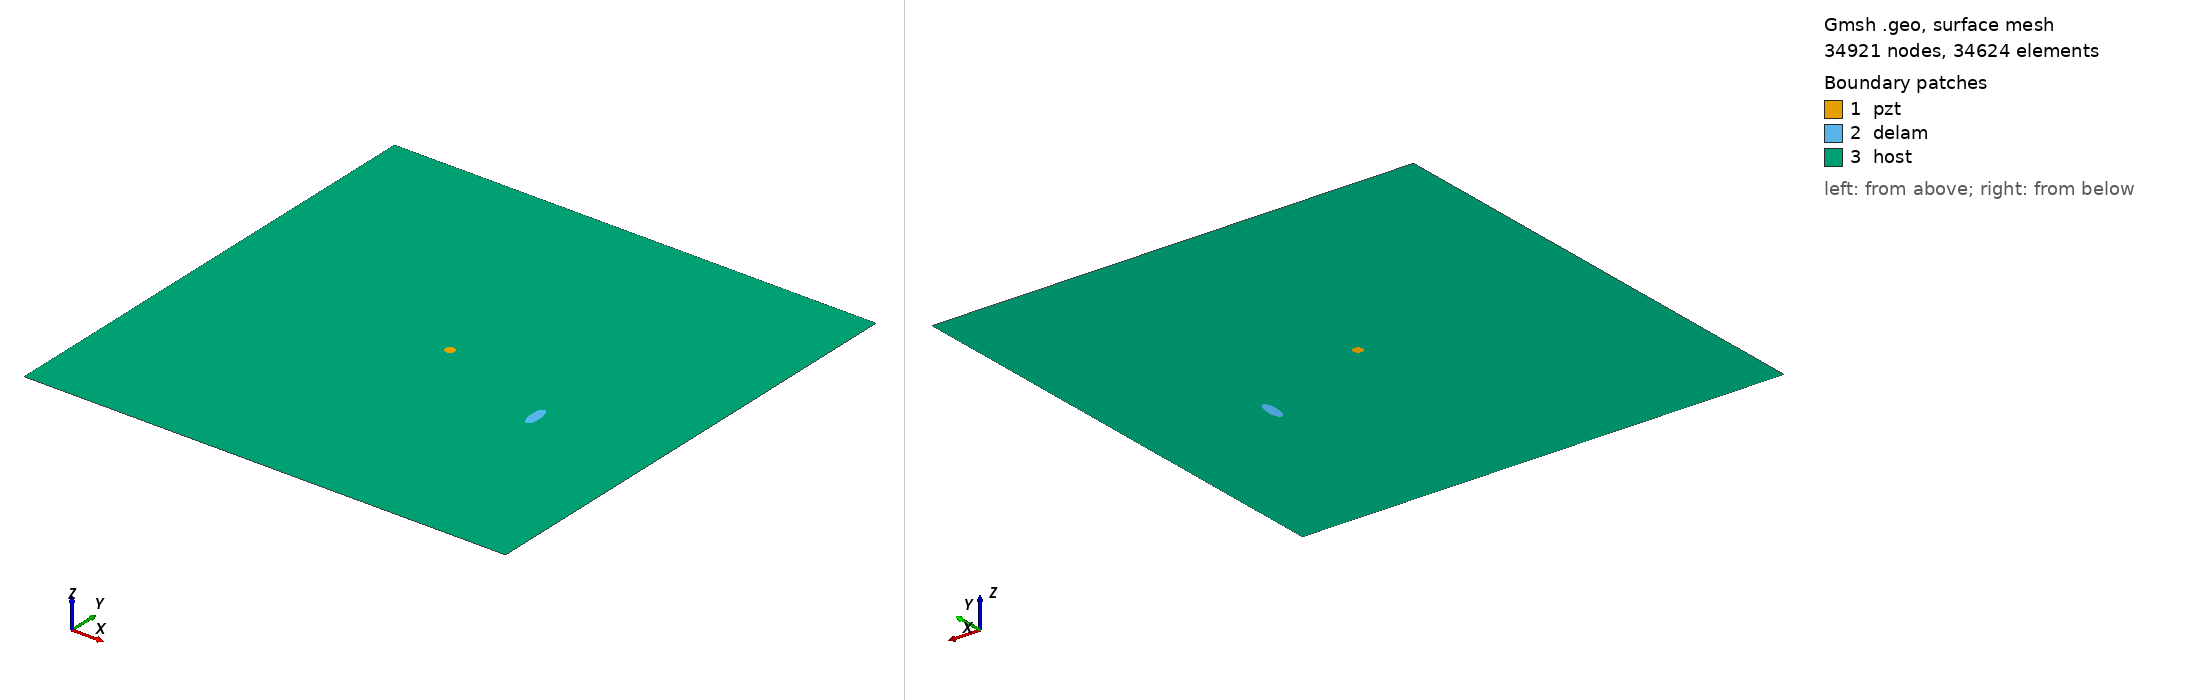

Gmsh geometry script, surface-meshed: 34921 nodes, 34624 surface elements. Boundary patches (legend numbers): 1 pzt, 2 delam, 3 host. Left view from above one corner, right view from below the opposite corner. Legend entries are the model's physical surfaces. The drawing asked Gmsh for element sizes between 1% and 20% of the model's largest extent; the script's own settings can give other sizes.

=== m1_rand_single_delam_123.geo (drawn) ===
SetFactory("OpenCASCADE");
L=0.500000; 
W=0.500000; 
a=0.013854; 
b=0.005266; 
x=0.375152; 
y=0.202658; 
alpha=0.527214 *Pi; 
r=0.005000; 
xpzt=0.250000; 
ypzt=0.250000; 
//+
Point(1) = {0, 0, 0, 1.0};
//+
Point(2) = {L, 0, 0, 1.0};
//+
Point(3) = {L, W, 0, 1.0};
//+
Point(4) = {0, W, 0, 1.0};
//+
Line(1) = {1, 2};
//+
Line(2) = {2, 3};
//+
Line(3) = {3, 4};
//+
Line(4) = {4, 1};
//+
Circle(5) = {xpzt, ypzt, -0, r, 0, 2*Pi};
//+
Ellipse(6) = {x, y, -0, a, b, 0, 2*Pi};
//+
Rotate {{0, 0, 1}, {x, y, 0}, alpha} {
  Curve{6}; 
}
//+
Curve Loop(1) = {4, 1, 2, 3};
//+
Curve Loop(2) = {6};
//+
Curve Loop(3) = {5};
//+
Curve Loop(4) = {6};
//+
Curve Loop(5) = {5};
//+
Plane Surface(1) = {5};
//+
Plane Surface(2) = {4};
//+
Plane Surface(3) = {1, 2, 3};
//+
Point(9) = {xpzt, ypzt, 0, 1.0};
//+
Point{9} In Surface {1};// mesh node at centre of pzt
//+
Physical Surface("pzt") = {1};
//+
Physical Surface("delam") = {2};
//+
Physical Surface("host") = {3};

Mesh.Algorithm = 6; // Frontal
Mesh.CharacteristicLengthFactor = 0.068000;
Mesh.CharacteristicLengthMin = 0.001000;
Mesh.CharacteristicLengthMax = 0.200000;
Mesh.RecombineAll = 1; // Apply recombination algorithm
Mesh.SubdivisionAlgorithm = 1; // 1: all quadrangles
Mesh.Smoothing = 1;
